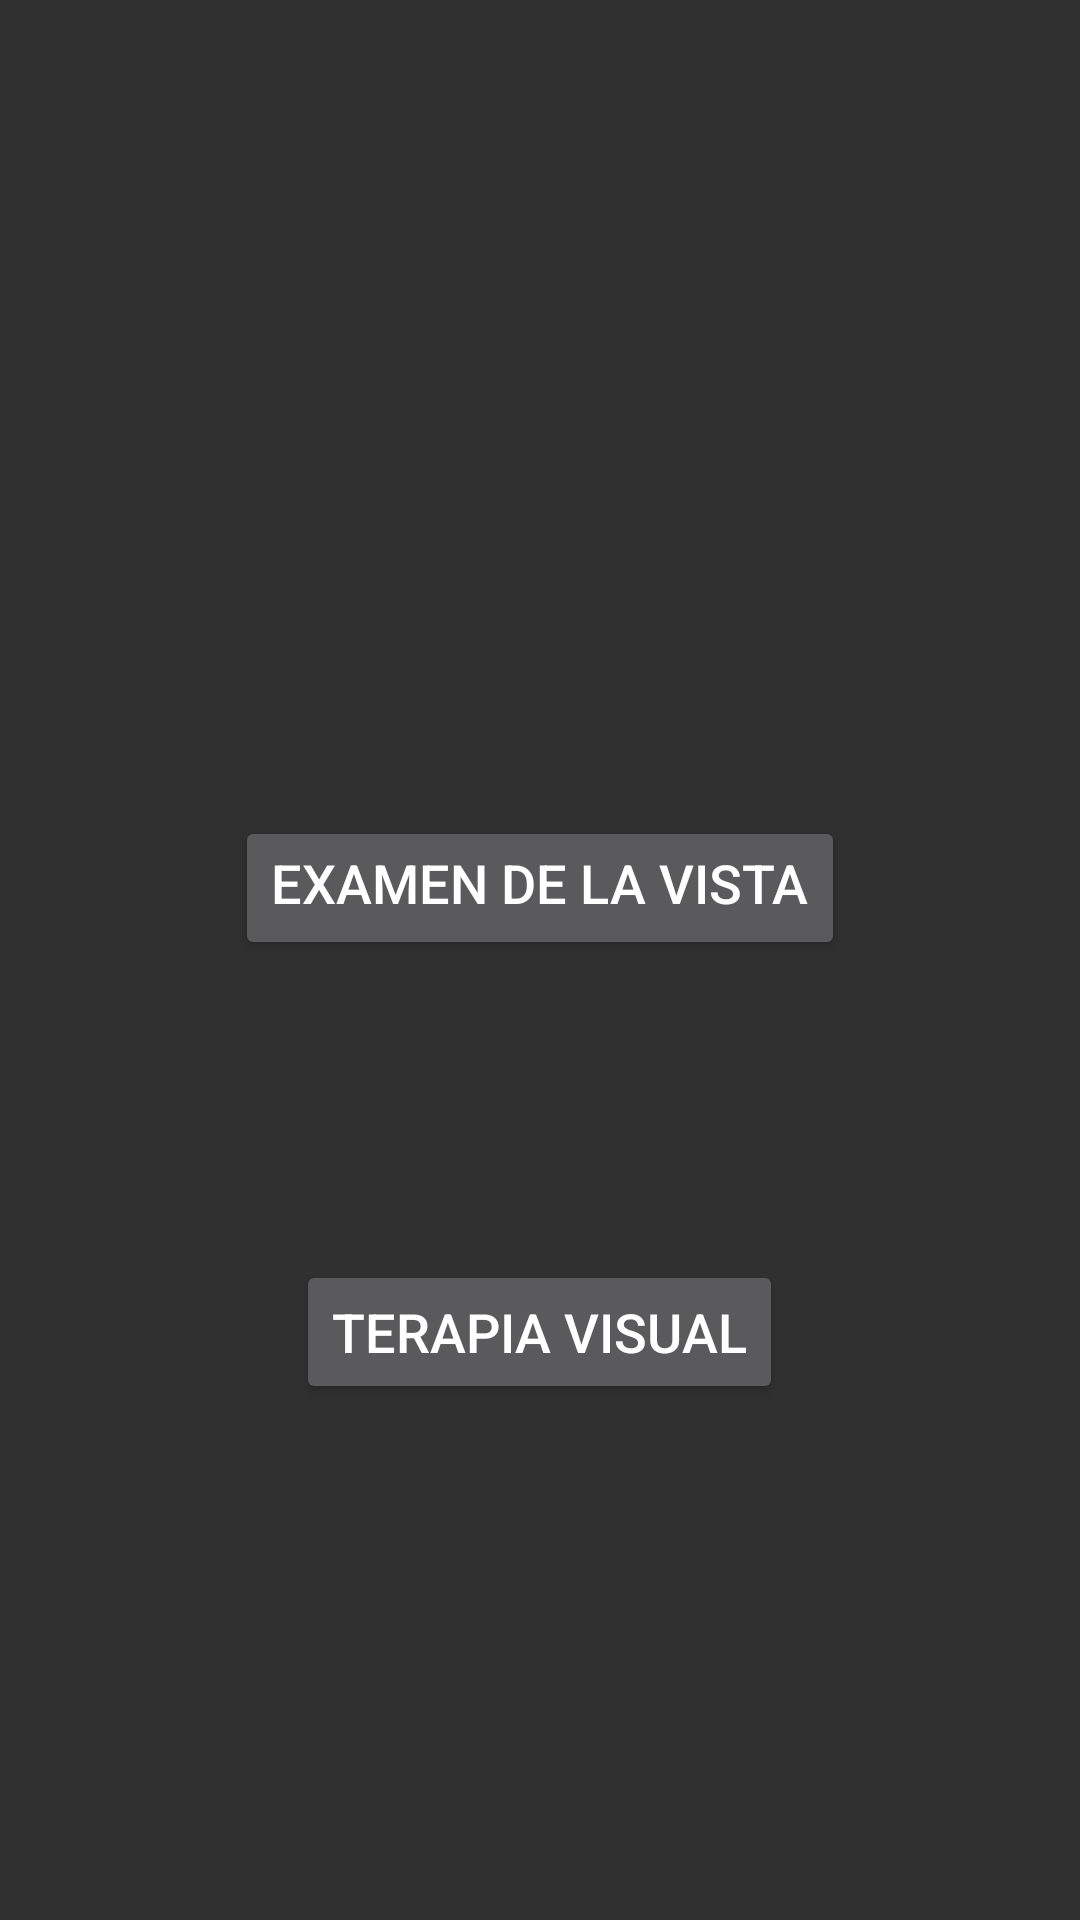

This screen was rendered from an Android layout file. Write that file and the resources it references.
<!-- AndroidManifest.xml: application theme AppTheme -->
<!-- res/layout/activity_main2.xml -->
<?xml version="1.0" encoding="utf-8"?>
<LinearLayout
    xmlns:android="http://schemas.android.com/apk/res/android"
    xmlns:app="http://schemas.android.com/apk/res-auto"
    xmlns:tools="http://schemas.android.com/tools"
    android:layout_width="match_parent"
    android:layout_height="match_parent"
    tools:context=".Main2Activity"
    android:orientation="vertical">



    <LinearLayout
        android:layout_width="match_parent"
        android:layout_height="match_parent"
        android:orientation="vertical"
        android:gravity="center">

        <LinearLayout
            android:layout_width="match_parent"
            android:layout_height="wrap_content"
            android:gravity="center"
            android:layout_marginTop="100dp">

            <Button
                android:id="@+id/button3"
                android:layout_width="wrap_content"
                android:layout_height="wrap_content"
                android:gravity="top"
                android:onClick="menuoptotipos"
                android:orientation="vertical"
                android:text="@string/Botonexamen"
                android:textSize="18sp" />
        </LinearLayout>

        <LinearLayout
            android:layout_width="match_parent"
            android:layout_height="wrap_content"
            android:gravity="center"
            android:layout_marginTop="100dp">

            <Button
                android:id="@+id/button4"
                android:layout_width="wrap_content"
                android:layout_height="wrap_content"
                android:onClick="TerapiaVisual"
                android:orientation="vertical"
                android:text="@string/Terapiavisual"
                android:textSize="18sp" />


        </LinearLayout>


    </LinearLayout>

</LinearLayout>
<!-- resources referenced by this layout -->
<resources>
  <string name="Botonexamen">Examen de la vista</string>
  <string name="Terapiavisual">Terapia Visual</string>
  <style name="AppTheme" parent="Theme.AppCompat">
      <item name="colorPrimary"> @color/colorPrimary</item>
          <item name="colorPrimaryDark"> @color/colorPrimaryDark</item>
          <item name="colorAccent"> @color/colorAccent</item>
  
  
      </style>
  <!-- not gathered from this repository: default colours our renderer supplied (Android Studio template values) -->
  <color name="colorPrimary">#FF6200EE</color>
  <color name="colorPrimaryDark">#FF3700B3</color>
  <color name="colorAccent">#FF03DAC5</color>
</resources>
